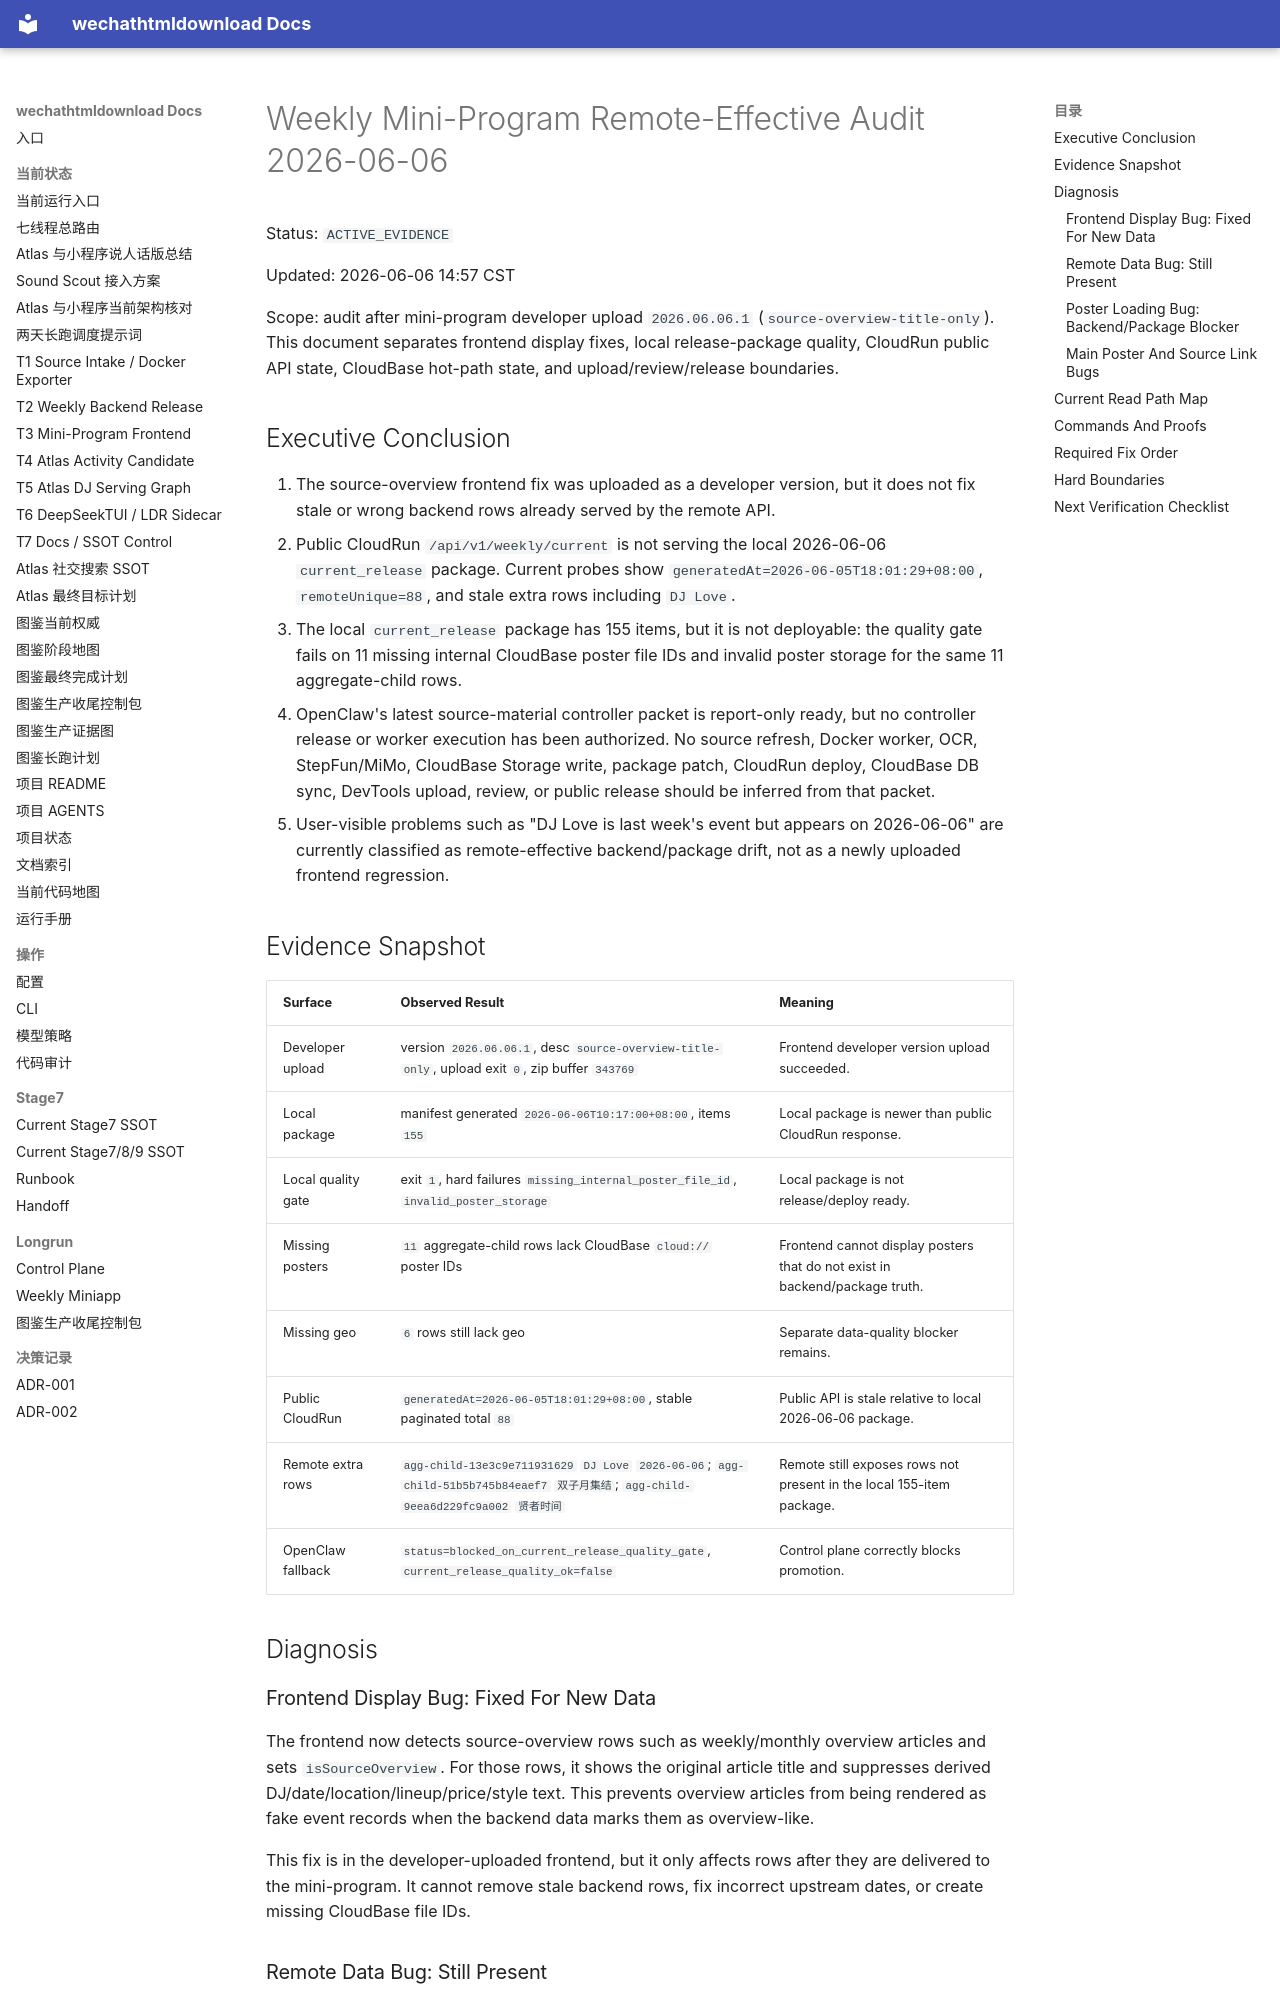

repository: yutianyu111602-glitch/wechathtmldownload · page: WEEKLY_MINIPROGRAM_REMOTE_EFFECTIVE_AUDIT_20260606.html · generator: mkdocs

# Weekly Mini-Program Remote-Effective Audit 2026-06-06

Status: `ACTIVE_EVIDENCE`

Updated: 2026-06-06 14:57 CST

Scope: audit after mini-program developer upload `2026.06.06.1`
(`source-overview-title-only`). This document separates frontend display fixes,
local release-package quality, CloudRun public API state, CloudBase hot-path
state, and upload/review/release boundaries.

## Executive Conclusion

1. The source-overview frontend fix was uploaded as a developer version, but it
   does not fix stale or wrong backend rows already served by the remote API.
2. Public CloudRun `/api/v1/weekly/current` is not serving the local
   2026-06-06 `current_release` package. Current probes show
   `generatedAt=2026-06-05T18:01:29+08:00`, `remoteUnique=88`, and stale extra
   rows including `DJ Love`.
3. The local `current_release` package has 155 items, but it is not deployable:
   the quality gate fails on 11 missing internal CloudBase poster file IDs and
   invalid poster storage for the same 11 aggregate-child rows.
4. OpenClaw's latest source-material controller packet is report-only ready, but
   no controller release or worker execution has been authorized. No source
   refresh, Docker worker, OCR, StepFun/MiMo, CloudBase Storage write, package
   patch, CloudRun deploy, CloudBase DB sync, DevTools upload, review, or public
   release should be inferred from that packet.
5. User-visible problems such as "DJ Love is last week's event but appears on
   2026-06-06" are currently classified as remote-effective backend/package
   drift, not as a newly uploaded frontend regression.

## Evidence Snapshot

| Surface | Observed Result | Meaning |
| --- | --- | --- |
| Developer upload | version `2026.06.06.1`, desc `source-overview-title-only`, upload exit `0`, zip buffer `343769` | Frontend developer version upload succeeded. |
| Local package | manifest generated `2026-06-06T10:17:00+08:00`, items `155` | Local package is newer than public CloudRun response. |
| Local quality gate | exit `1`, hard failures `missing_internal_poster_file_id`, `invalid_poster_storage` | Local package is not release/deploy ready. |
| Missing posters | `11` aggregate-child rows lack CloudBase `cloud://` poster IDs | Frontend cannot display posters that do not exist in backend/package truth. |
| Missing geo | `6` rows still lack geo | Separate data-quality blocker remains. |
| Public CloudRun | `generatedAt=2026-06-05T18:01:29+08:00`, stable paginated total `88` | Public API is stale relative to local 2026-06-06 package. |
| Remote extra rows | `agg-child-13e3c9e711931629` `DJ Love` `2026-06-06`; `agg-child-51b5b745b84eaef7` `双子月集结`; `agg-child-9eea6d229fc9a002` `贤者时间` | Remote still exposes rows not present in the local 155-item package. |
| OpenClaw fallback | `status=blocked_on_current_release_quality_gate`, `current_release_quality_ok=false` | Control plane correctly blocks promotion. |

## Diagnosis
